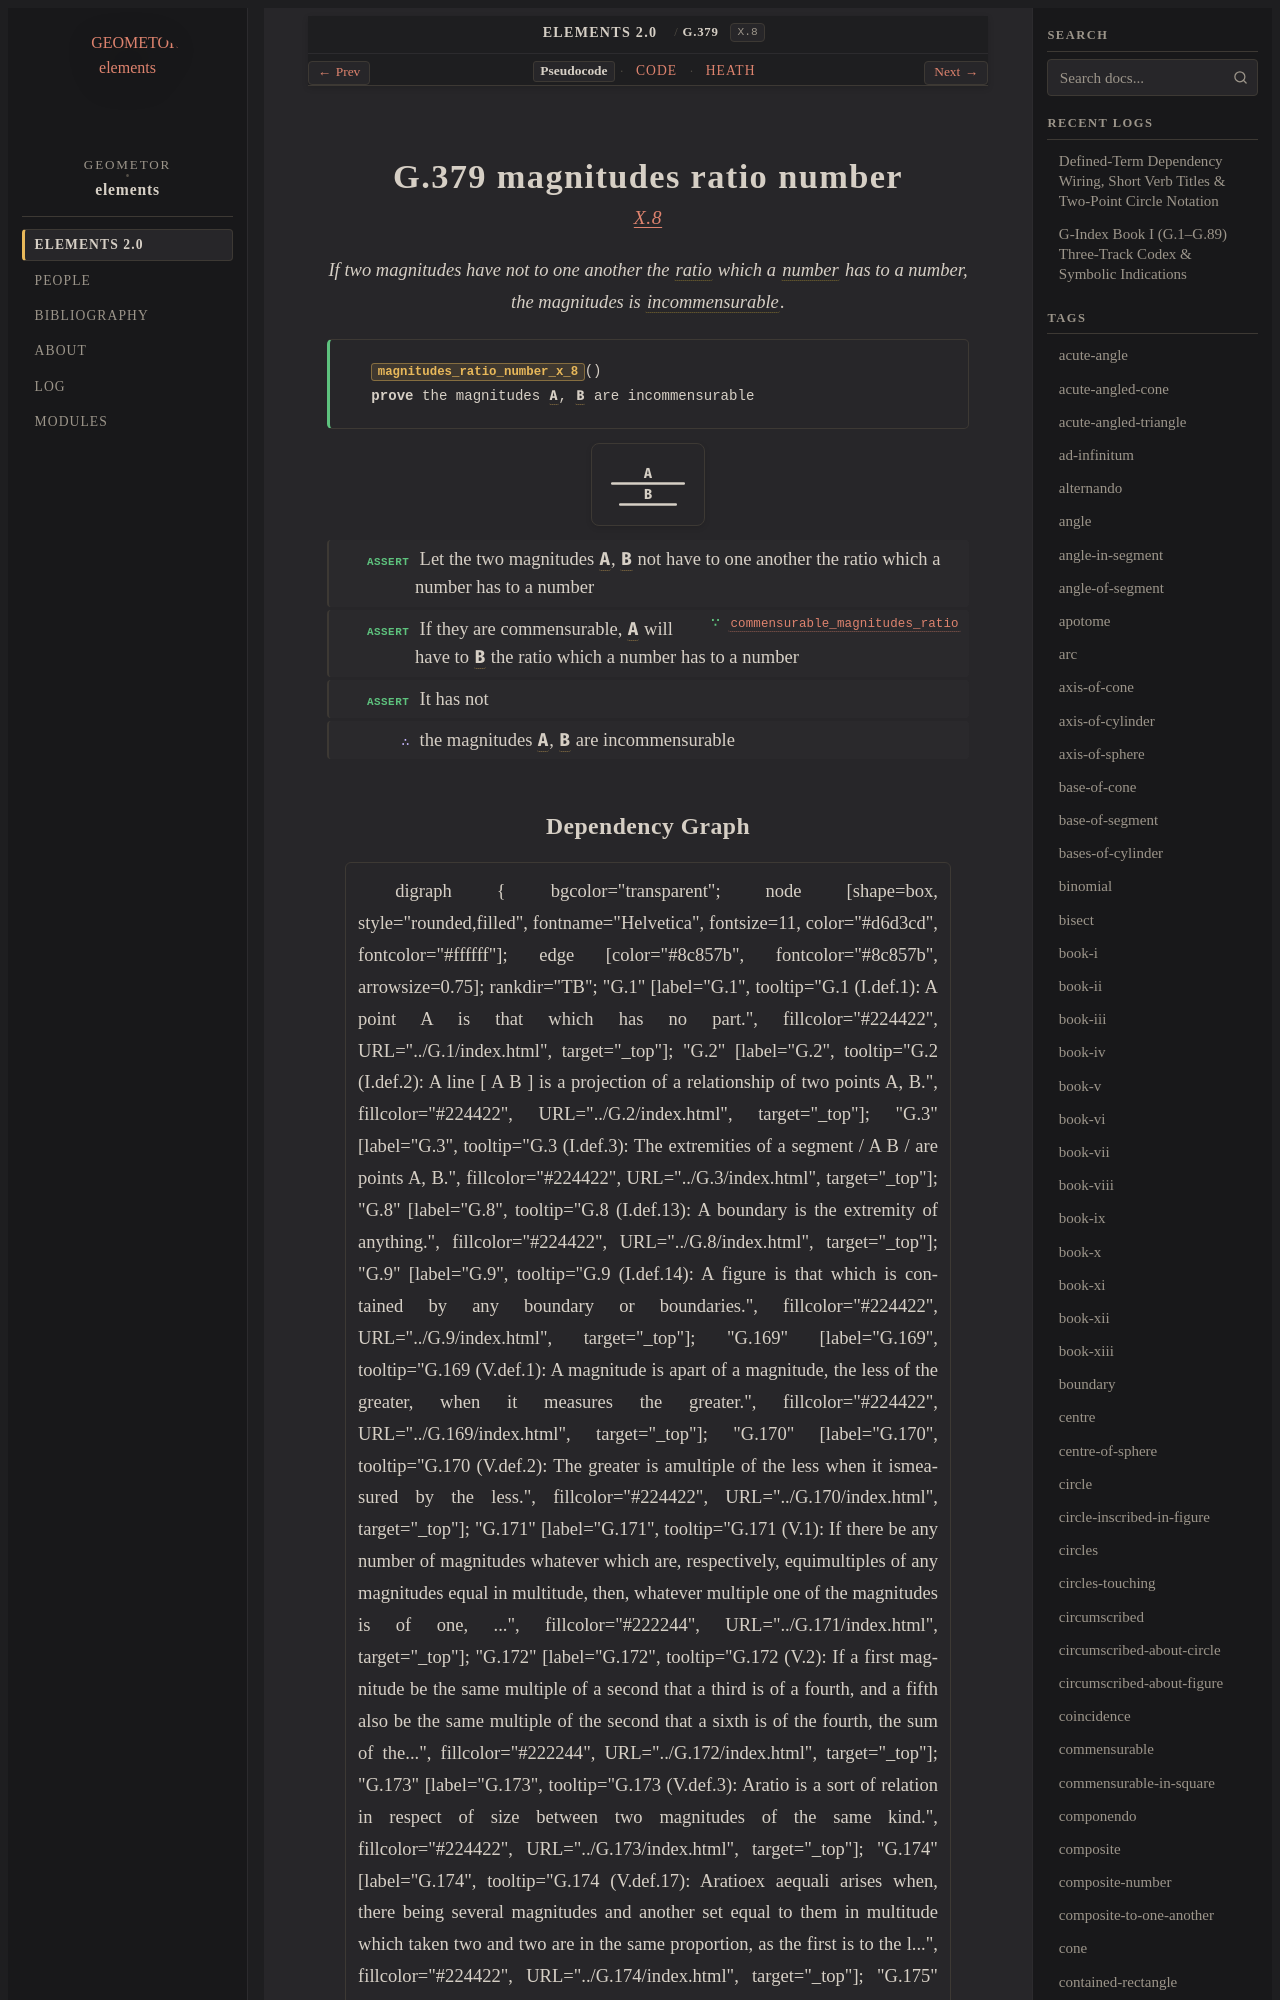

repository: geometor/elements · page: elements2/G.379/index.html · generator: sphinx

:order: 379
:number: 379
:canonical_id: G.379
:original_id: X.8
:title: G.379 magnitudes ratio number
:volume: III
:book: X
:type: prop
:subtype: theorem
:categories: theorem, proof, incommensurables, magnitudes
:category: theorem, proof, incommensurables, magnitudes
:tags: book-x, point, ratio, number, incommensurable
:dependencies: G.173, G.248, G.372, G.376
:excerpt: If two magnitudes have not to one another the ratio which a number has to a number, the magnitudes is incommensurable.

.. _G.379:
.. _X.8:

G.379 magnitudes ratio number
=============================

.. rubric:: `X.8 <https://geometor.github.io/euclid/heath/volume_III/book_x/propositions/008/>`_

.. enunciation::

   If two magnitudes have not to one another the :term:`ratio <G.173>` which a :term:`number <G.248>` has to a number, the magnitudes is :term:`incommensurable <G.372>`.

.. signature:: theorem

   | :fn:`magnitudes_ratio_number_x_8 <G.379>`\ ()
   | **prove** the magnitudes :g:`A <g1:A>`, :g:`B <g1:B>` are incommensurable

.. picture:: g1.svg
   :alt: Proposition 8 diagram

.. step:: assert

   Let the two magnitudes :g:`A <g1:A>`, :g:`B <g1:B>` not have to one another the ratio which a number has to a number

.. step:: assert ∵ commensurable_magnitudes_ratio <G.376>

   If they are commensurable, :g:`A <g1:A>` will have to :g:`B <g1:B>` the ratio which a number has to a number

.. step:: assert

   It has not

.. step:: conclude

   the magnitudes :g:`A <g1:A>`, :g:`B <g1:B>` are incommensurable
